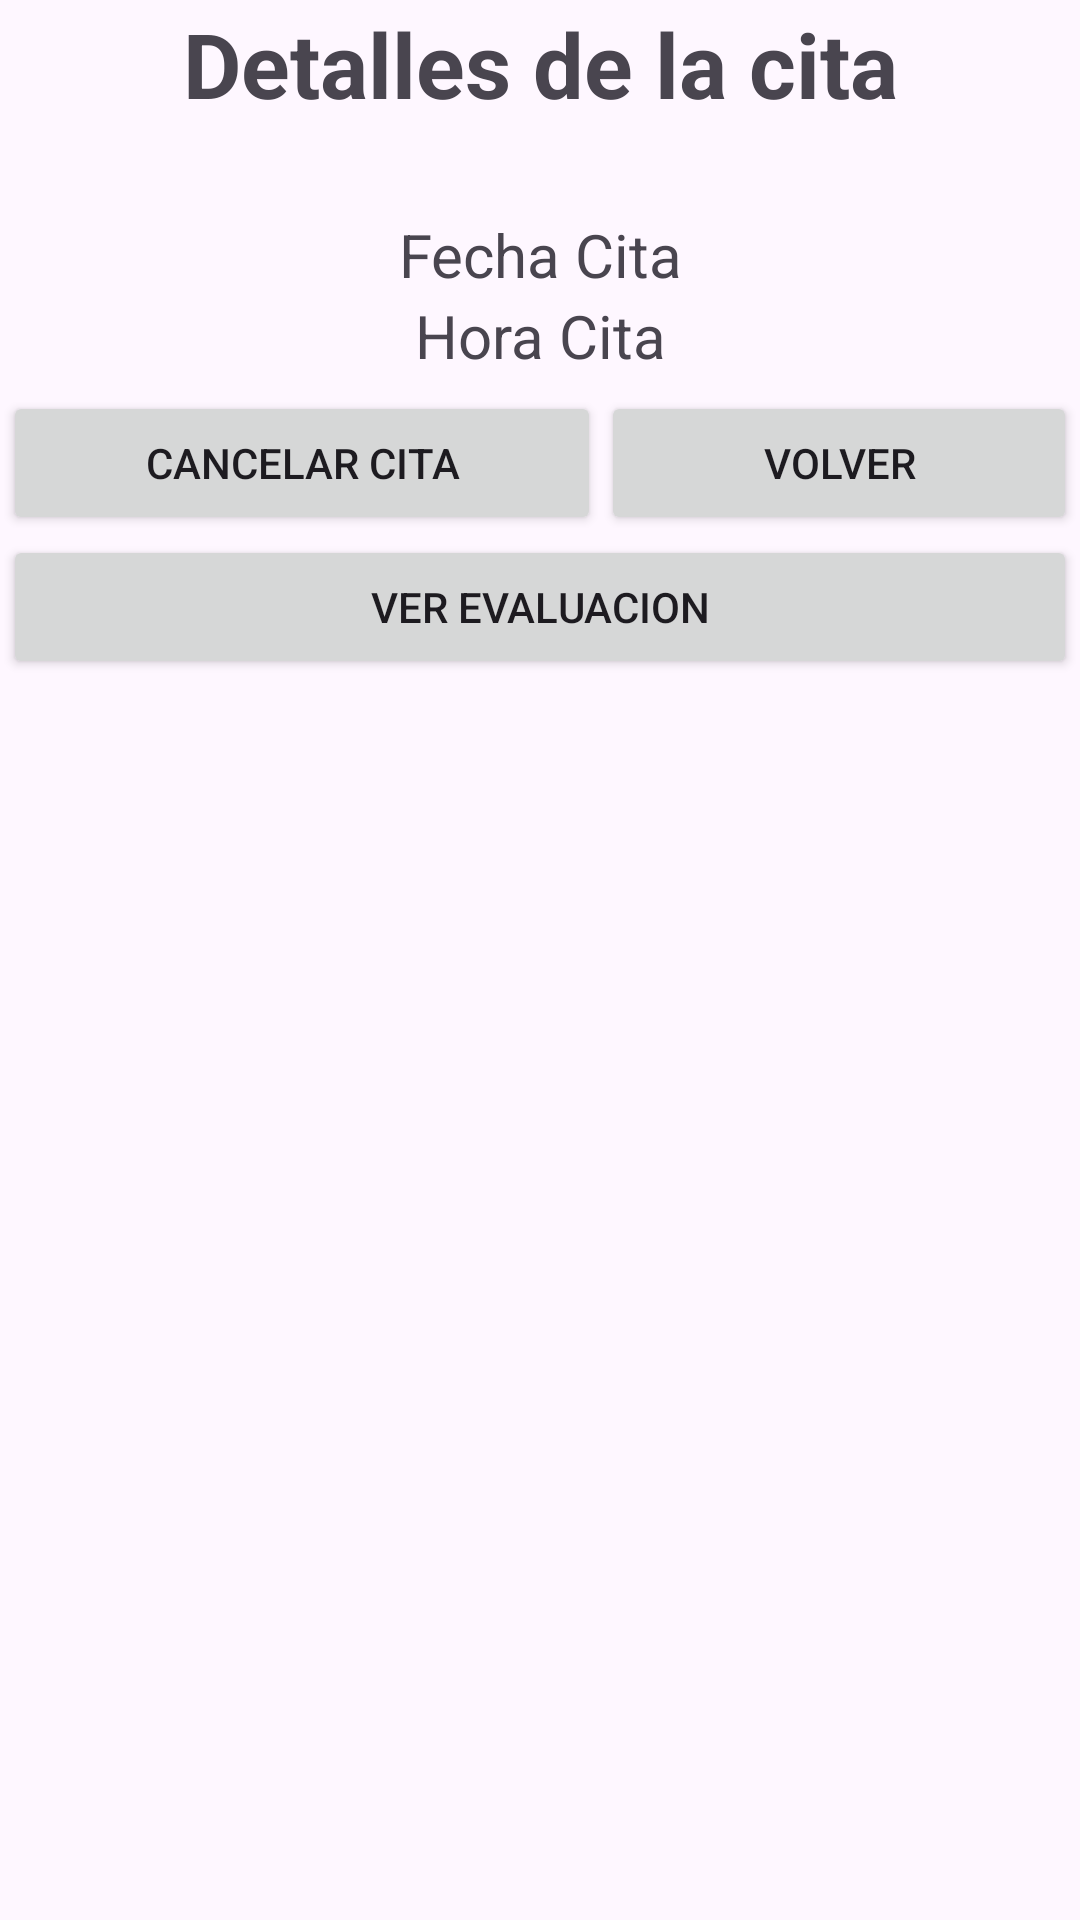

Write the Android layout XML for this screen, with the resource values it uses.
<!-- AndroidManifest.xml: application theme Theme.IDoctor1 -->
<!-- res/layout/activity_patient_detail_appointment.xml -->
<?xml version="1.0" encoding="utf-8"?>
<androidx.constraintlayout.widget.ConstraintLayout xmlns:android="http://schemas.android.com/apk/res/android"
    xmlns:app="http://schemas.android.com/apk/res-auto"
    android:layout_width="match_parent"
    android:layout_height="match_parent">

    <LinearLayout
        android:id="@+id/linearLayout2"
        android:layout_width="0dp"
        android:layout_height="0dp"
        android:layout_marginStart="1dp"
        android:layout_marginTop="1dp"
        android:layout_marginEnd="1dp"
        android:layout_marginBottom="1dp"
        android:orientation="vertical"
        app:layout_constraintBottom_toBottomOf="parent"
        app:layout_constraintEnd_toEndOf="parent"
        app:layout_constraintStart_toStartOf="parent"
        app:layout_constraintTop_toTopOf="parent">

        <TextView
            android:id="@+id/tvDetailsAppointment"
            android:layout_width="match_parent"
            android:layout_height="wrap_content"
            android:layout_marginBottom="30dp"
            android:text="Detalles de la cita"
            android:textAlignment="center"
            android:textSize="30dp"
            android:textStyle="bold" />

        <TextView
            android:id="@+id/tvAppointmentDate"
            android:layout_width="match_parent"
            android:layout_height="wrap_content"
            android:text="Fecha Cita"
            android:textAlignment="center"
            android:textSize="20dp" />

        <TextView
            android:id="@+id/tvStartTimeAppointment"
            android:layout_width="match_parent"
            android:layout_height="wrap_content"
            android:text="Hora Cita"
            android:textAlignment="center"
            android:textSize="20dp" />


        <LinearLayout
            android:layout_width="match_parent"
            android:layout_height="wrap_content"
            android:layout_marginTop="5dp"
            android:orientation="horizontal">

            <Button
                android:id="@+id/btnCancelAppointment"
                android:layout_width="wrap_content"
                android:layout_height="wrap_content"
                android:layout_weight="1"
                android:text="Cancelar Cita" />

            <Button
                android:id="@+id/BtnBackAppointment"
                android:layout_width="wrap_content"
                android:layout_height="wrap_content"
                android:layout_weight="1"
                android:text="Volver" />
        </LinearLayout>

        <Button
            android:id="@+id/btnViewEvaluation"
            android:layout_width="match_parent"
            android:layout_height="wrap_content"
            android:text="Ver Evaluacion" />


    </LinearLayout>

</androidx.constraintlayout.widget.ConstraintLayout>
<!-- resources referenced by this layout -->
<resources>
  <style name="Theme.IDoctor1" parent="Base.Theme.IDoctor1" />
  <style name="Base.Theme.IDoctor1" parent="Theme.Material3.DayNight.NoActionBar">
          
          
      </style>
</resources>
